The GitHub repository eerhs/GuitarNeXt contains a labelled image folder "spectrograms" with 10 categories: blues, classical, country, disco, hip-hop, jazz, metal, pop, reggae, rock. Examples follow, each with its label.

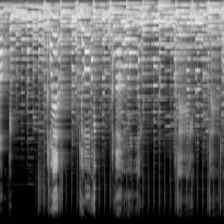
Label: country

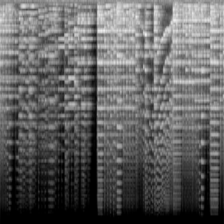
Label: classical

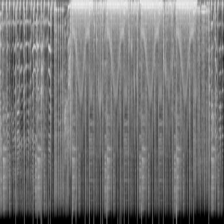
Label: hip-hop

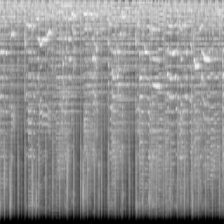
Label: rock

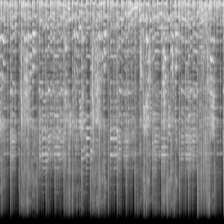
Label: blues

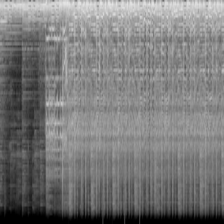
Label: metal
